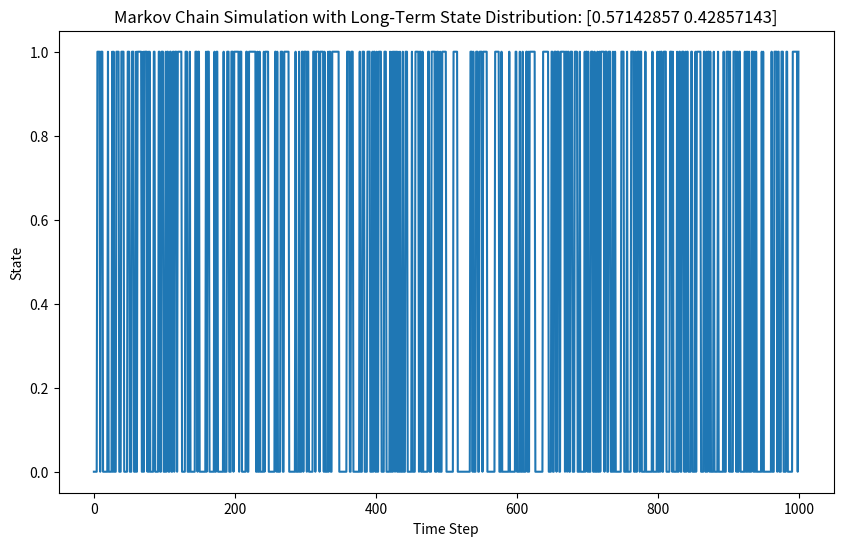

This chart was generated by the following Python code:
import numpy as np
import matplotlib.pyplot as plt

# 定義遷移概率矩陣
P = np.array([[0.7, 0.3],  # 從狀態0到狀態0和狀態1的概率
              [0.4, 0.6]]) # 從狀態1到狀態0和狀態1的概率

# 設定初始狀態
initial_state = np.array([1, 0])  # 初始狀態為狀態0

# 模擬馬爾可夫鏈
n_steps = 1000
states = np.zeros(n_steps, dtype=int)
states[0] = np.argmax(initial_state)

for t in range(1, n_steps):
    states[t] = np.random.choice([0, 1], p=P[states[t-1]])

# 計算長期穩態分佈
long_term_state = np.linalg.matrix_power(P, 1000)[0]
print('long_term_state=', long_term_state)


# [redacted]
plt.figure(figsize=(10, 6))
plt.plot(states, label="Markov Chain")
plt.xlabel("Time Step")
plt.ylabel("State")
plt.title(f"Markov Chain Simulation with Long-Term State Distribution: {long_term_state}")
plt.show()
